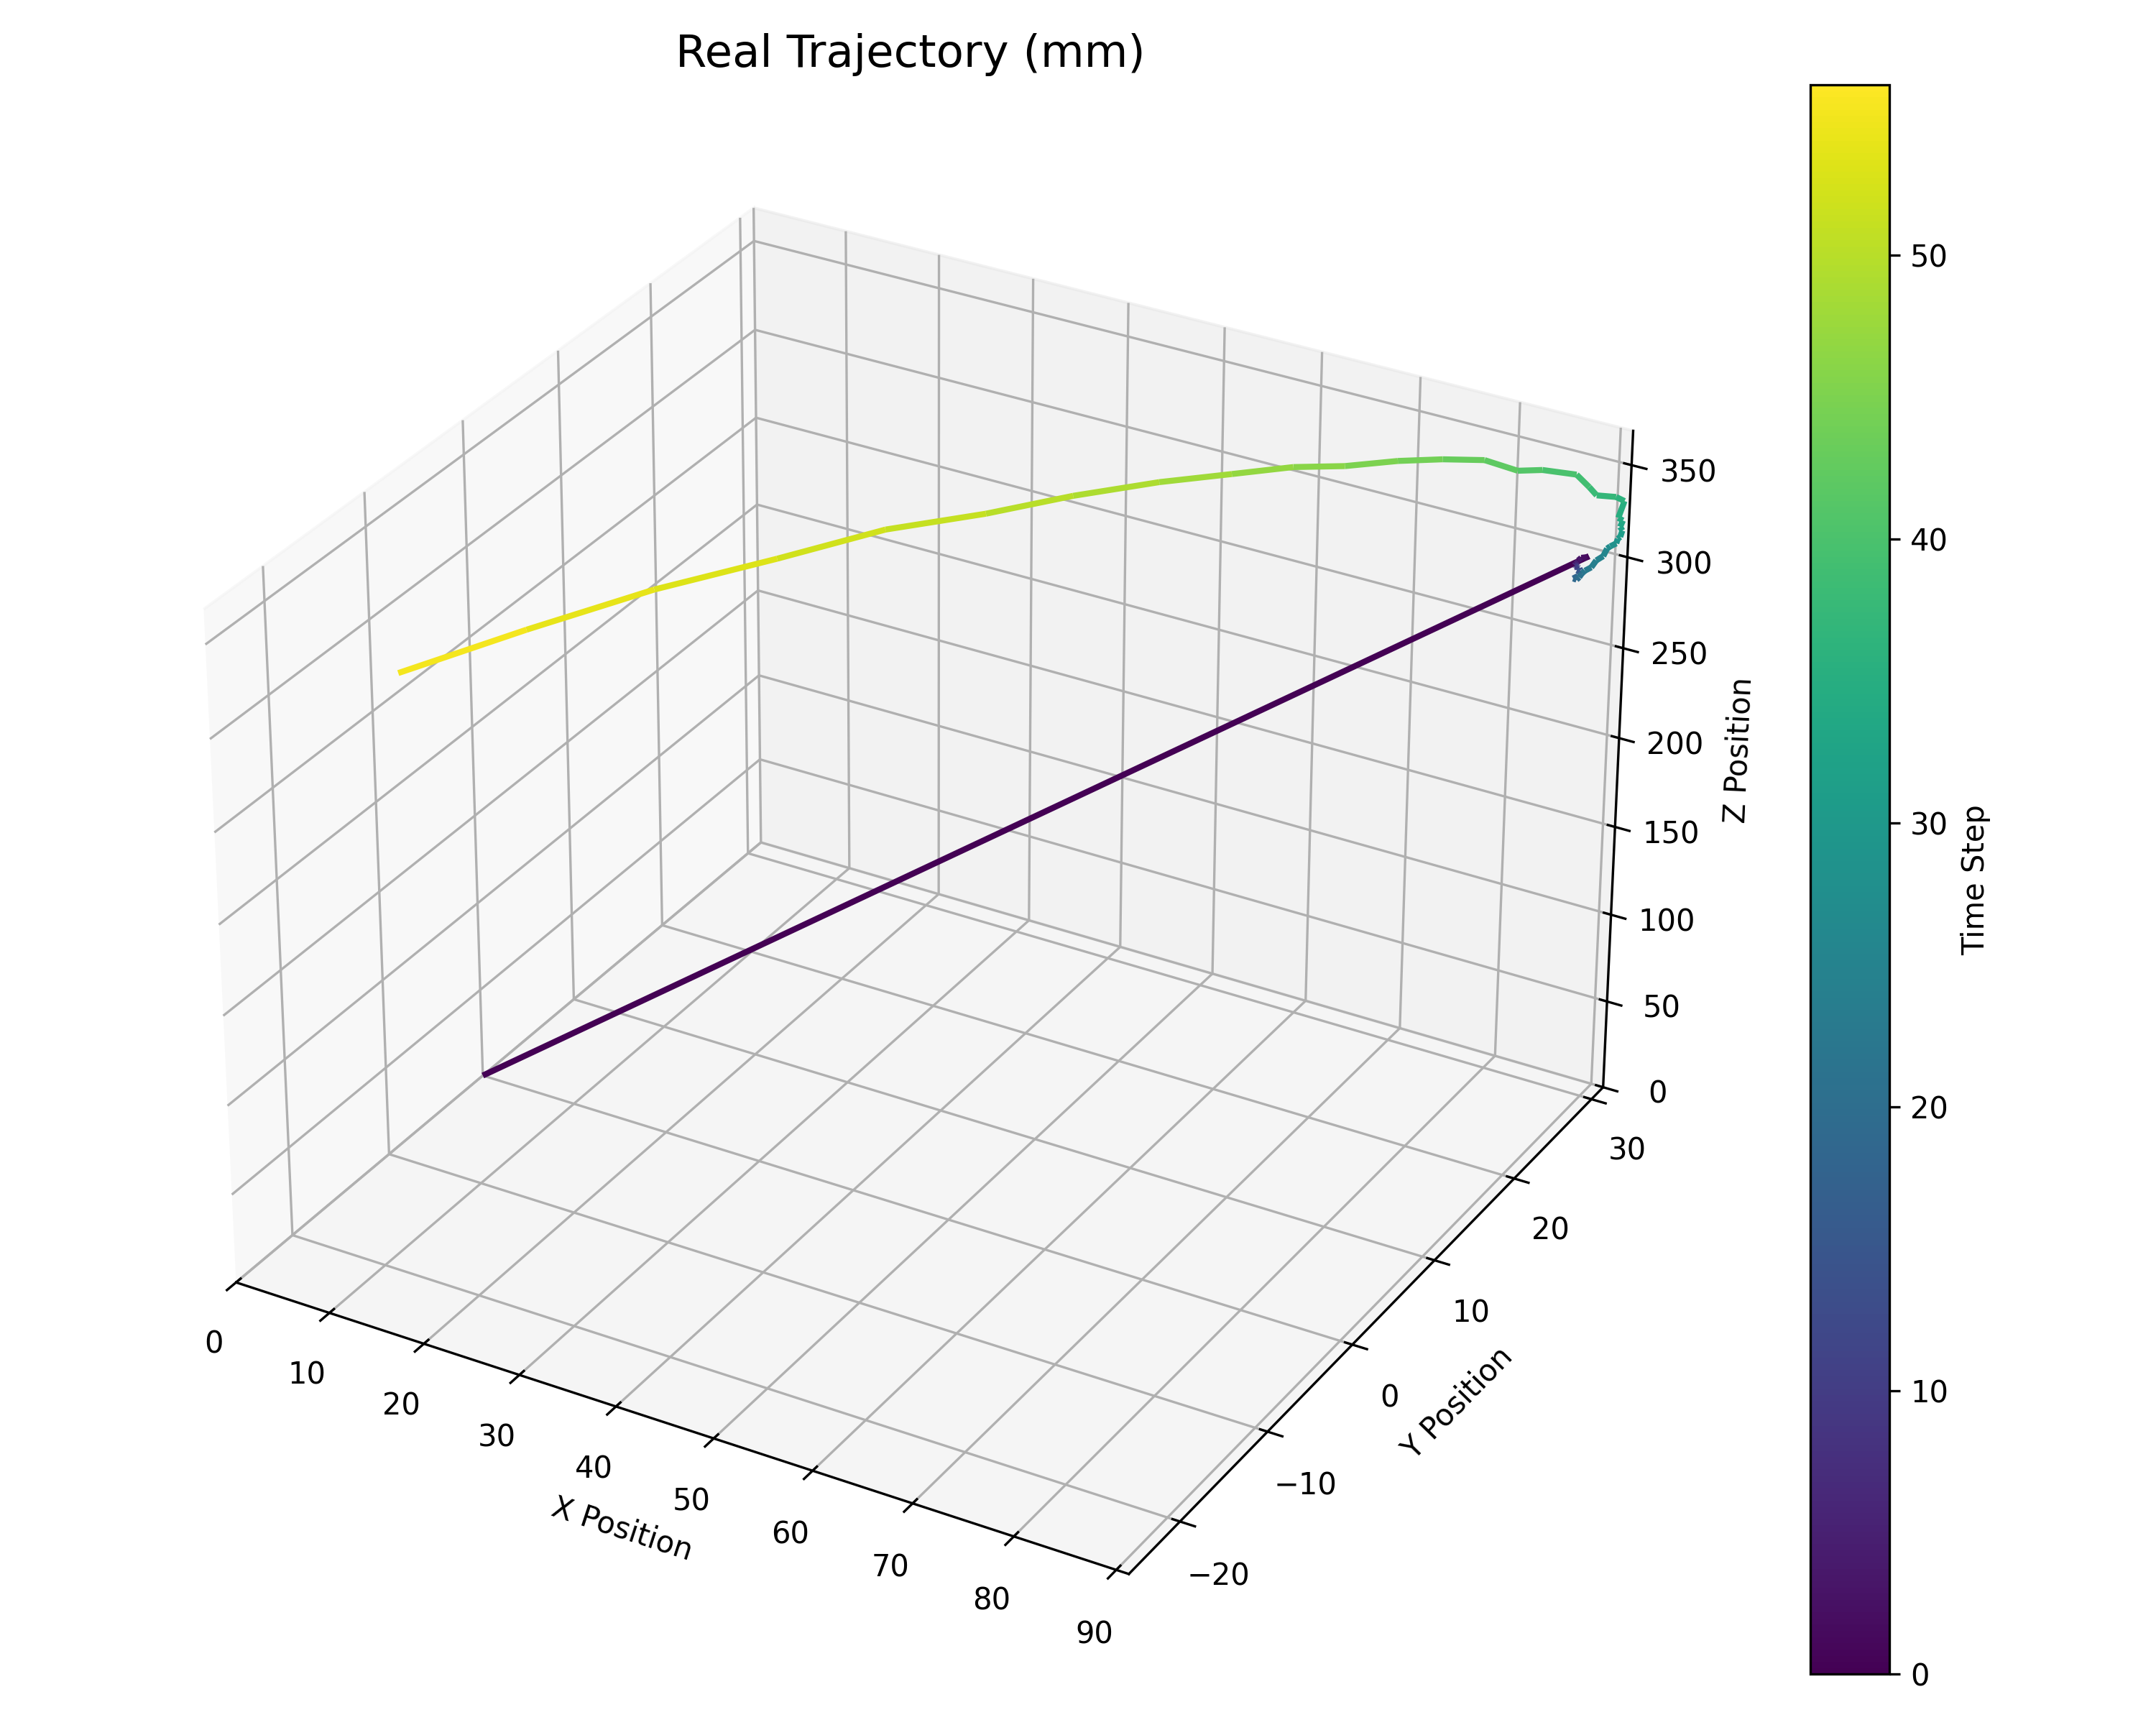

Source data for this figure (header and first rows):
X, Y, Z, Roll, Pitch, Yaw, Vx, Vy, Vz, Wx, Wy, Wz, Avg_m1, Avg_m2, Avg_m3, Avg_m4, Delta_m1, Delta_m2, Delta_m3, Delta_m4, Act_m1, Act_m2, Act_m3, Act_m4
0.0, 0.0, 1.0, 0.0, 0.0, 0.0, 0.0, 0.0, 0.0, 0.0, 0.0, 0.0, 0.0, 0.0, 0.0, 0.0, 0.0, 0.0, 0.0, 0.0, 0.6861, 0.8556, 1.0, 0.6025
-87.43, -31.54, -294.1, -0.0824, 0.05878, 0.04382, -1574, -567.6, -5312, 1.483, -1.058, -0.7887, 0.1372, 0.1711, 0.2, 0.1205, 0.6861, 0.8556, 1.0, 0.6025, -0.7866, -0.8154, -0.7411, 1.0
-87.34, -31.43, -293.9, -0.0761, 0.06092, 0.05244, -1048, -376.5, -3538, 0.8754, -0.7439, -0.6811, -0.0201, 0.008026, 0.05179, 0.3205, -1.473, -1.671, -1.741, 0.3975, -0.7321, -0.9199, -0.862, 1.0
-86.91, -31.22, -293.7, -0.06403, 0.04955, 0.01951, -1040, -373.4, -3536, 0.6959, -0.5264, -0.03653, -0.1665, -0.1759, -0.1206, 0.5205, 0.05457, -0.1044, -0.121, 0.0, -0.7298, -0.9299, -0.8881, 1.0
-86.9, -30.84, -293.7, -0.07569, 0.06308, 0.03985, -1043, -367.9, -3537, 0.9782, -0.8382, -0.6002, -0.3125, -0.3619, -0.2982, 0.7205, 0.00226, -0.01005, -0.02607, 0.0, -0.7304, -0.9314, -0.8938, 1.0
-86.97, -30.75, -293.7, -0.07759, 0.07274, 0.05999, -1044, -368.4, -3536, 0.9426, -0.9308, -0.8407, -0.4586, -0.5482, -0.477, 0.9205, -0.0005452, -0.001507, -0.005689, 0.0, -0.7303, -0.933, -0.8944, 1.0
-86.97, -30.43, -293.6, -0.08463, 0.06066, 0.04622, -1044, -363.2, -3535, 1.058, -0.6555, -0.472, -0.7418, -0.9059, -0.8559, 1.0, 8.738040924072266e-05, -0.00156, -0.0006, 0.0, -0.7293, -0.9349, -0.8953, 1.0
-86.99, -30.28, -293.5, -0.08311, 0.06618, 0.05188, -1044, -362.4, -3534, 0.9883, -0.8273, -0.6565, -0.7304, -0.9298, -0.8867, 1.0, 0.0009239, -0.00188, -0.0009224, 0.0, -0.729, -0.9357, -0.8955, 1.0
-87.32, -30.35, -293.4, -0.08522, 0.06987, 0.07324, -1050, -364.7, -3532, 1.035, -0.8605, -1.007, -0.7298, -0.933, -0.8934, 1.0, 0.0003035, -0.0008127, -0.0001734, 0.0, -0.729, -0.936, -0.896, 1.0
-87.18, -30.1, -293.5, -0.08762, 0.07006, 0.05776, -1570, -548.8, -5306, 1.56, -1.195, -0.8632, -0.7296, -0.9342, -0.895, 1.0, 1.8417835235595703e-05, -0.0003472, -0.0005179, 0.0, -0.7486, -0.9079, -0.8864, 1.0
-87.24, -30.1, -293.5, -0.08492, 0.06892, 0.05854, 2.38, 17.86, 8.039, -0.02377, -0.1277, -0.2331, -0.7333, -0.9295, -0.8935, 1.0, -0.01961, 0.02809, 0.009644, 0.0, -0.4443, -1.0, -1.0, 0.7092
-87.19, -30.15, -293.7, -0.08818, 0.07755, 0.06839, 4.776, 16.29, 2.22, 0.09214, -0.183, -0.05285, -0.6761, -0.9429, -0.9146, 0.9418, 0.3044, -0.09208, -0.1136, -0.2908, -0.4002, -1.0, -1.0, 0.6774
-87.46, -30.07, -293.7, -0.08733, 0.06581, 0.06733, -8.248, 16.53, -0.08314, 0.3446, -0.2059, -0.6894, -0.6102, -0.9559, -0.9356, 0.8773, 0.04404, 0.0, 0.0, -0.03173, -0.4724, -1.0, -1.0, 0.7044
-87.58, -30.03, -294, -0.09246, 0.07102, 0.06609, -9.259, 10.56, -3.969, 0.2435, -0.1844, -0.4284, -0.5589, -0.9688, -0.9565, 0.8182, -0.0722, 0.0, 0.0, 0.02692, -0.468, -1.0, -1.0, 0.7108
-87.69, -29.99, -294.1, -0.09298, 0.07023, 0.06369, -9.301, 11.24, -6.023, 0.2299, 0.1073, 0.0527, -0.5067, -0.9816, -0.9773, 0.7604, 0.004416, 0.0, 0.0, 0.006482, -0.456, -1.0, -1.0, 0.7062
-87.93, -29.76, -294.3, -0.08635, 0.06497, 0.05803, -13.15, 10.27, -8.025, -0.02812, -0.05315, -0.1418, -0.4482, -1.0, -1.0, 0.7016, 0.012, 0.0, 0.0, -0.004615, -0.5056, -1.0, -1.0, 0.7273
-88.17, -29.3, -294.6, -0.08329, 0.06443, 0.05684, -17.55, 14.05, -14.82, -0.003618, 0.002181, -0.1805, -0.4604, -1.0, -1.0, 0.7052, -0.04955, 0.0, 0.0, 0.02104, -0.4444, -1.0, -1.0, 0.7067
-88.24, -29.05, -295, -0.07876, 0.065, 0.05415, -10.67, 18.63, -22.88, -0.09022, 0.05374, 0.3382, -0.4693, -1.0, -1.0, 0.7111, 0.06114, 0.0, 0.0, -0.02062, -0.3651, -1.0, -1.0, 0.6516
-88.43, -28.83, -295.4, -0.08232, 0.06657, 0.05128, -16.44, 16.41, -24.79, -0.05856, 0.03938, 0.09024, -0.4478, -1.0, -1.0, 0.7005, 0.0793, 0.0, 0.0, -0.05507, -0.2694, -1.0, -1.0, 0.5874
-88.34, -28.36, -295.8, -0.06167, 0.04495, 0.04796, -12.22, 23.4, -31.65, -0.3833, 0.3656, 0.08778, -0.4081, -1.0, -1.0, 0.6758, 0.09576, 0.0, 0.0, -0.06424, -0.2414, -1.0, -1.0, 0.4937
-88.79, -28.21, -296.5, -0.06296, 0.0484, 0.04407, -23.56, 24.67, -36.71, -0.3, 0.3995, 0.3216, -0.3652, -1.0, -1.0, 0.6333, 0.028, 0.0, 0.0, -0.09363, -0.211, -1.0, -1.0, 0.3877
-88.95, -28.32, -297.5, -0.06763, 0.06596, 0.0549, -19.57, 20.52, -53.45, -0.1776, -0.1384, 0.09159, -0.3063, -1.0, -1.0, 0.5654, 0.03039, 0.0, 0.0, -0.106, -0.2139, -1.0, -1.0, 0.356
-89, -28.59, -298.6, -0.06201, 0.0445, 0.04633, -17.94, 15.9, -62.41, -0.3961, 0.4518, 0.303, -0.2601, -1.0, -1.0, 0.4953, -0.002897, 0.0, 0.0, -0.03174, -0.2147, -1.0, -1.0, 0.3262
-89.21, -28.71, -300, -0.06779, 0.05239, 0.05712, -20.93, 16.13, -79.05, -0.3072, 0.1983, 0.04804, -0.2301, -1.0, -1.0, 0.4302, -0.0008651, 0.0, 0.0, -0.02978, -0.2172, -1.0, -1.0, 0.257
-89.63, -28.95, -301.4, -0.07215, 0.03656, 0.05507, -24.45, 11.13, -96.88, -0.1627, 0.4391, 0.05493, -0.2196, -1.0, -1.0, 0.3641, -0.002441, 0.0, 0.0, -0.06916, -0.2351, -1.0, -1.0, 0.2446
-89.68, -29.5, -303.1, -0.08445, 0.05293, 0.06402, -18.83, -4.234, -113.9, 0.06052, 0.03625, -0.1236, -0.2184, -1.0, -1.0, 0.3143, -0.01789, 0.0, 0.0, -0.01244, -0.2394, -1.0, -1.0, 0.253
-90.1, -29.84, -304.7, -0.06933, 0.02927, 0.04972, -25.89, -10.13, -127.3, -0.1826, 0.5613, 0.1561, -0.2241, -1.0, -1.0, 0.2874, -0.004362, 0.0, 0.0, 0.00834, -0.2528, -1.0, -1.0, 0.309
-90.05, -30.36, -306.7, -0.07254, 0.02968, 0.05563, -18.67, -18.67, -149.8, -0.2218, 0.57, -0.06769, -0.2318, -1.0, -1.0, 0.278, -0.01334, 0.0, 0.0, 0.05608, -0.2534, -1.0, -1.0, 0.2308
-90.4, -30.31, -308.6, -0.08256, 0.04066, 0.06679, -29.49, -22.14, -168.2, 0.3184, -0.03506, -0.2695, -0.2396, -1.0, -1.0, 0.2589, -0.0006216, 0.0, 0.0, -0.07818, -0.3008, -1.0, -1.0, 0.3069
-90.85, -30.48, -310.2, -0.08576, 0.01759, 0.06087, -28.46, -29.02, -180.4, 0.3209, 0.4027, -0.231, -0.2563, -1.0, -1.0, 0.2689, -0.0474, 0.0, 0.0, 0.07602, -0.3016, -1.0, -1.0, 0.3911
-90.9, -30.57, -312.4, -0.08344, 0.01671, 0.0546, -23.89, -29.19, -197.2, 0.1419, 0.7252, 0.0926, -0.2696, -1.0, -1.0, 0.2982, -0.0007827, 0.0, 0.0, 0.0842, -0.2785, -1.0, -1.0, 0.4119
-91.22, -30.46, -314.3, -0.0715, -0.002687, 0.05529, -29.9, -22.34, -208.9, 0.07694, 0.6352, -0.1764, -0.2774, -1.0, -1.0, 0.3299, 0.02308, 0.0, 0.0, 0.02087, -0.2786, -1.0, -1.0, 0.4037
-91.18, -30.75, -316.5, -0.0837, -0.007192, 0.0615, -26.09, -27.81, -221.1, 0.2901, 0.837, -0.07768, -0.2826, -1.0, -1.0, 0.3489, -0.0001367, 0.0, 0.0, -0.008221, -0.2795, -1.0, -1.0, 0.3946
-91.08, -30.58, -319.1, -0.05029, -0.04769, 0.05649, -17.07, -21.85, -237.2, -0.389, 1.156, -0.04052, -0.2878, -1.0, -1.0, 0.3816, -0.000914, 0.0, 0.0, -0.009096, -0.2858, -1.0, -1.0, 0.3547
-91.08, -30.9, -321.3, -0.05432, -0.07194, 0.06582, -19.31, -20.77, -240.8, -0.4281, 1.786, 0.008108, -0.2848, -1.0, -1.0, 0.3912, -0.006283, 0.0, 0.0, -0.03988, -0.2882, -1.0, -1.0, 0.3042
-90.96, -30.45, -324.3, -0.02817, -0.09826, 0.04605, -9.253, -7.775, -265.5, -0.6315, 1.686, 0.1271, -0.2822, -1.0, -1.0, 0.3738, -0.002412, 0.0, 0.0, -0.05052, -0.2813, -1.0, -1.0, 0.2271
-90.78, -31.41, -329.4, 0.02652, -0.2148, 0.05439, -9.79, -17.97, -315.7, -1.457, 3.566, -0.1022, -0.2827, -1.0, -1.0, 0.3369, 0.006944, 0.0, 0.0, -0.07713, -0.2513, -1.0, -1.0, 0.01395
-90.18, -31.08, -332.1, 0.04295, -0.2618, 0.04602, 3.407, -8.306, -307.6, -1.585, 4.05, 0.335, -0.2773, -1.0, -1.0, 0.2589, 0.02995, 0.0, 0.0, -0.2131, -0.225, -1.0, -1.0, 0.01293
-88.9, -30.23, -334.5, 0.05753, -0.2527, 0.05633, 30.7, 7.673, -319.2, -1.821, 3.194, 0.03025, -0.2663, -1.0, -1.0, 0.1826, 0.02635, 0.0, 0.0, -0.001026, -0.239, -1.0, -1.0, -0.02129
-88.09, -30.31, -337.5, 0.1051, -0.3597, 0.06121, 36.72, 3.433, -331.1, -2.619, 5.275, -0.1129, -0.257, -1.0, -1.0, 0.1074, -0.01396, 0.0, 0.0, -0.03421, -0.247, -1.0, -1.0, -0.0448
-86.55, -30.62, -340.9, 0.1791, -0.443, 0.1182, 65.48, -5.634, -352.5, -3.378, 5.81, -1.134, -0.2487, -1.0, -1.0, 0.03758, -0.008043, 0.0, 0.0, -0.02351, -0.2745, -1.0, -1.0, -0.1157
-83.96, -29.58, -343.8, 0.2092, -0.4873, 0.1115, 102.9, 21.31, -359.2, -3.897, 6.27, -0.5302, -0.2474, -1.0, -1.0, -0.03099, -0.02745, 0.0, 0.0, -0.07094, -0.23, -1.0, -1.0, -0.01686
-82.45, -28.36, -346, 0.1895, -0.513, 0.1132, 112.6, 31.98, -348.8, -2.735, 5.883, -0.7473, -0.2431, -1.0, -1.0, -0.03715, 0.04449, 0.0, 0.0, 0.09888, -0.2121, -1.0, -1.0, 0.01356
-79.57, -27.8, -349.9, 0.2566, -0.5745, 0.1824, 156.1, 43.32, -384.4, -4.29, 6.558, -1.695, -0.2405, -1.0, -1.0, -0.03702, 0.01788, 0.0, 0.0, 0.03042, -0.1517, -1.0, -1.0, 0.04958
-76.72, -26.14, -352.7, 0.2722, -0.5985, 0.2259, 189.1, 55.83, -388.3, -4.027, 6.846, -2.47, -0.223, -1.0, -1.0, -0.02285, 0.06039, 0.0, 0.0, 0.03602, -0.1663, -1.0, -1.0, 0.00629
-73.89, -24.11, -355.7, 0.3463, -0.6394, 0.3089, 223.3, 101.8, -348.9, -4.381, 5.622, -3.501, -0.2069, -1.0, -1.0, -0.01263, -0.01464, 0.0, 0.0, -0.04329, -0.1959, -1.0, -1.0, -0.1056
-70.63, -21.65, -357.8, 0.4067, -0.6523, 0.37, 261.8, 133, -336.1, -4.814, 4.71, -4.317, -0.1912, -1.0, -1.0, -0.0106, -0.02956, 0.0, 0.0, -0.1119, -0.06599, -1.0, -1.0, -0.007144
-67.17, -19.6, -360.4, 0.5097, -0.639, 0.5391, 286.5, 139.2, -343.7, -6.33, 5.198, -6.837, -0.1584, -1.0, -1.0, -0.008657, 0.1299, 0.0, 0.0, 0.09843, -0.05614, -1.0, -1.0, 0.04107
-63.42, -16.77, -362.3, 0.6797, -0.6608, 0.69, 327.8, 177.6, -330.4, -8.361, 4.244, -8.793, -0.1272, -1.0, -1.0, -0.003156, 0.009849, 0.0, 0.0, 0.04821, 0.01084, -1.0, -1.0, 0.1338
-58.96, -13.51, -364.4, 0.8012, -0.6294, 0.8214, 373.5, 231.1, -311.2, -8.374, 2.314, -9.187, -0.0947, -1.0, -1.0, 0.0137, 0.06697, 0.0, 0.0, 0.09277, -0.05798, -1.0, -1.0, 0.109
-53.84, -9.495, -365.4, 0.9309, -0.5913, 0.9647, 401.2, 272.5, -279.4, -9.32, 1.174, -11.11, -0.07303, -1.0, -1.0, 0.03424, -0.06882, 0.0, 0.0, -0.02482, 0.1949, -1.0, -1.0, 0.1885
-49.1, -5.016, -366.7, 1.089, -0.5215, 1.06, 445.9, 310.4, -279.5, -12.15, 0.05224, -12.36, 0.005135, -1.0, -1.0, 0.09306, 0.2529, 0.0, 0.0, 0.0795, 0.2711, -1.0, -1.0, 0.1757
-43.14, -0.5051, -367.5, 1.255, -0.4205, 1.203, 490.1, 364.6, -233.2, -13.06, -2.31, -13.36, 0.07255, -1.0, -1.0, 0.1296, 0.07617, 0.0, 0.0, -0.01285, 0.2455, -1.0, -1.0, 0.02904
-37.67, 5.279, -367.1, 1.339, -0.3168, 1.28, 518.3, 424, -188, -13.75, -3.758, -13.6, 0.1329, -1.0, -1.0, 0.1272, -0.02559, 0.0, 0.0, -0.1466, 0.1373, -0.9089, -1.0, -0.2116
-31.3, 11.5, -366.4, 1.453, -0.1727, 1.355, 568.9, 479.3, -136.9, -14.33, -6.387, -13.38, 0.1582, -0.9818, -1.0, 0.05814, -0.1082, 0.09112, 0.0, -0.2406, 0.2215, -0.7087, -1.0, -0.4406
-25.51, 18.63, -365.5, 1.544, 0.005006, 1.396, 597.1, 538.3, -101.8, -14.82, -9.034, -13.58, 0.2141, -0.9235, -1.0, -0.05179, 0.08413, 0.2001, 0.0, -0.2291, 0.2501, -0.5877, -1.0, -0.5567
-19.81, 25.69, -363.2, 1.621, 0.1617, 1.461, 625.1, 603, -32.57, -14.81, -10.42, -12.36, 0.2251, -0.8411, -1.0, -0.2008, 0.02866, 0.1211, 0.0, -0.1161, 0.6525, -0.2154, -1.0, -0.4229
